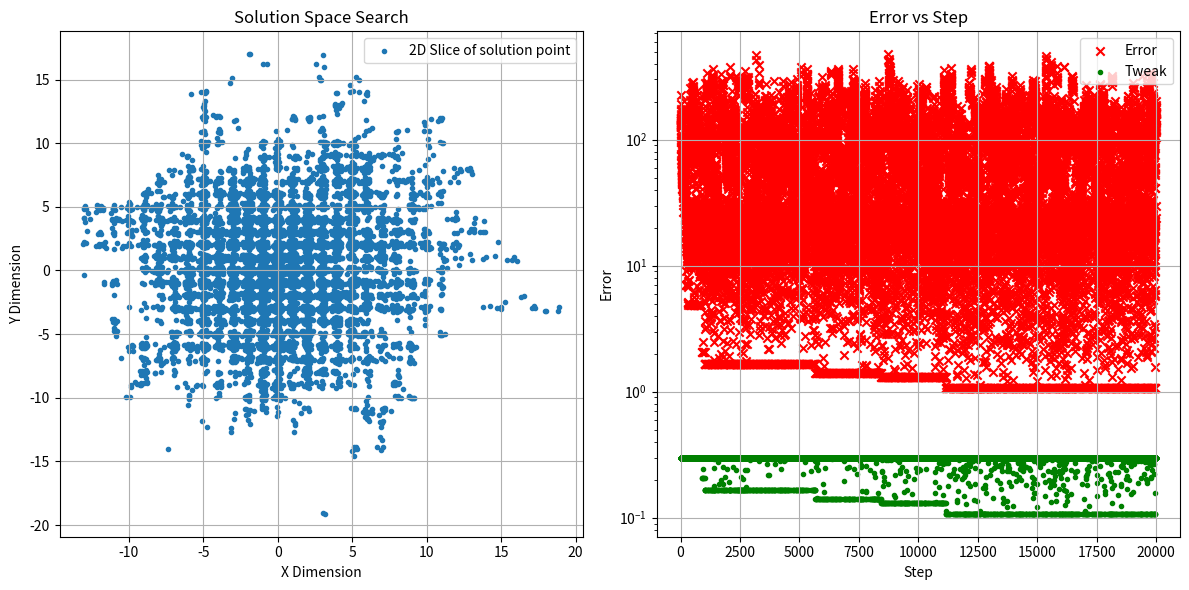

Reproduce this figure in Python.
import numpy
import matplotlib.pyplot as plt
import logging

from typing import List, Tuple


class Cl_plotter:
    """
    A class for plotting the search progress.
    """
    def __init__(self, title="Search Progress", xlabel="Step", ylabel="Fitness"):
        """
        Initializes the Plotter object.

        Args:
            title: The title of the plots.
            xlabel: The label for the x-axis.
            ylabel: The label for the y-axis.
        """
        self.title = title
        self.xlabel = xlabel
        self.ylabel = ylabel
        self.ln_steps = []
        self.ln_point = []
        self.ln_error = []
        self.ln_tweak = []
        

    def add_solution(self, step: int, i_ln_point: List[float], i_n_error: float, i_n_tweak_strenght : float ):
        """
        Adds a solution point to the plotter's data.

        Args:
            step: The current step number.
            fitness_value: The fitness value of the solution.
            solution_value: The solution fitness.
            solution_point: The solution vector.
        """
        self.ln_steps.append(step)
        self.ln_point.append(i_ln_point)
        self.ln_error.append(abs(i_n_error))
        self.ln_tweak.append(abs(i_n_tweak_strenght))

        return

    def generate(self, filename="search_plot.png"):
        """
        Generates and displays the plots.

        Args:
            filename: The filename to save the plot.
        """
        plt.figure(figsize=(12, 6))

        plt.subplot(1, 2, 1)
        x_values = [point[0] for point in self.ln_point]
        y_values = [point[1] for point in self.ln_point]
        plt.scatter(x_values, y_values, marker='.', label='2D Slice of solution point')
        plt.title("Solution Space Search")
        plt.xlabel("X Dimension")
        plt.ylabel("Y Dimension")
        plt.grid(True)
        plt.legend()

        plt.subplot(1, 2, 2)
        plt.scatter(self.ln_steps, self.ln_error, marker='x', color='red', label='Error')
        plt.scatter(self.ln_steps, self.ln_tweak, marker='.', color='green', label='Tweak')
        plt.title("Error vs Step")
        plt.xlabel(self.xlabel)
        plt.ylabel("Error")
        plt.yscale('log')
        plt.grid(True)
        plt.legend()

        plt.tight_layout()
        plt.savefig(filename)
        #plt.show()

        return

def rastrigin(i_ln_input, c_n=10):
    """NumPy Rastrigin test function"""
    return -numpy.sum(c_n - c_n * numpy.cos(2 * numpy.pi * i_ln_input) + i_ln_input**2, axis=0)

def random_solution( i_n_dimensions : int = 2, i_n_std : float = 1.0 ):
    return numpy.random.normal(0, i_n_std, i_n_dimensions)

def fitness(i_ln_input: List[float]) -> float:
    return rastrigin(i_ln_input)

def tweak(i_ln_input: List[float], i_n_std: float) -> List[float]:
    n_dimensions = len(i_ln_input)
    ln_delta = random_solution(n_dimensions, i_n_std)
    ln_tweaked = i_ln_input + ln_delta
    return ln_tweaked

def solver( i_n_dimensions : int = 2, i_n_step_max : int = 100 ):
    """
    
    add p probability to explore randomly 1-p to continue from best
    """
    cl_plotter = Cl_plotter()

    #initial solution
    n_dimensions = i_n_dimensions
    n_std_init = 5
    ln_best_solution = random_solution( n_dimensions, n_std_init )
    n_best_fitness = fitness(ln_best_solution)

    n_target_fitness = 0.0

    n_std_bias : float = 0.0
    n_std_gain : float = 0.1
    n_error_power : int = 1
    
    n_lambda_candidates : int = 10

    #BACKUP
    ln_best_solution_backup = ln_best_solution
    n_best_fitness_backup = n_best_fitness
    n_cnt_backup_save = 0
    n_cnt_backup_load = 0

    #RESTART
    #probability to scramble the solution
    n_restart_rand : float = 0.05
    #probability to start from best from backup
    n_restart_best : float = 0.05
    n_cnt_restart : int = 0

    #STD CLIPPER
    n_std_tweak_max = 0.3
    n_cnt_std_tweak_clipped = 0

    #WORSE COUNTER
    n_cnt_worse = 0

    for n_step in range(i_n_step_max):

        #----------------------------------------------------------------------
        #   RESTART
        #----------------------------------------------------------------------
        #   P   probability to overwrite the search from a random point

        if numpy.random.rand() < n_restart_rand:
            ln_best_solution = random_solution( n_dimensions, n_std_init )
            n_best_fitness = fitness(ln_best_solution)
            n_cnt_restart += 1
        elif numpy.random.rand() < n_restart_best:
            ln_best_solution = ln_best_solution_backup
            n_best_fitness = n_best_fitness_backup
            n_cnt_backup_load += 1

        # Calculate the error between the target and current best fitness.
        n_error = n_target_fitness - n_best_fitness 

        # Adjust the standard deviation of the tweak based on the error.
        n_std_tweak = n_std_bias +n_std_gain * (abs(n_target_fitness - n_best_fitness) ** n_error_power)
        #this can blow up to infinity if error is big
        if (n_std_tweak > n_std_tweak_max):
            n_std_tweak = n_std_tweak_max
            n_cnt_std_tweak_clipped += 1

        lln_candidates : List[List[float]] = list()
        for n_lambda_attempt in range(n_lambda_candidates):
            ln_candiate = tweak(ln_best_solution, n_std_tweak)
            lln_candidates.append(ln_candiate)

        #COMA LAMBDA always discard the seed solution
        lm_best_solution_temp = None
        n_best_fitness_temp = None

        #i'm discarding the previous solution
        for ln_candidate in lln_candidates:
            if lm_best_solution_temp is None:
                lm_best_solution_temp = ln_candidate
                n_best_fitness_temp = fitness(ln_candidate)
            else:
                n_new_fitness = fitness(ln_candidate) # Calculate the fitness of the new solution.
                # Update the best solution if the new solution has a lower fitness.
                if abs(n_target_fitness - n_new_fitness) < abs(n_target_fitness - n_best_fitness_temp):
                    lm_best_solution_temp = ln_candidate
                    n_best_fitness_temp = n_new_fitness

        if (n_best_fitness_temp < n_best_fitness):
            n_cnt_worse += 1

        ln_best_solution = lm_best_solution_temp
        n_best_fitness = n_best_fitness_temp

        #SAVE BACKUP
        #if the current best is better than the backed up best
        if abs(n_target_fitness - n_best_fitness) < abs(n_target_fitness - n_best_fitness_backup):
            ln_best_solution_backup = ln_best_solution
            n_best_fitness_backup = n_best_fitness
            n_cnt_backup_save += 1

        cl_plotter.add_solution(n_step, ln_best_solution, n_error, n_std_tweak) # Add the solution to the plotter.

        logging.info(f"Step: {n_step} | Fitness: {n_best_fitness:.3f} | Solution: {ln_best_solution}")

    print(f"Picked worse solutions: {n_cnt_worse}")
    print(f"Clipped STD Tweak: {n_cnt_std_tweak_clipped}")
    print(f"Restart Search: {n_cnt_restart}")
    print(f"Backup | Saved: {n_cnt_backup_save} | Loaded: {n_cnt_backup_load}")

    cl_plotter.generate() # Generate and display the plots.
    return ln_best_solution, n_best_fitness



if __name__ == "__main__":
    logging.basicConfig(
        filename="debug.log",
        level=logging.INFO,
        format='[%(asctime)s] %(levelname)s %(module)s:%(lineno)d > %(message)s ',
        filemode='w'
    )
    logging.info("Begin")

    n_dimensions = 4
    n_step_max = 20000

    solver(n_dimensions, n_step_max)
